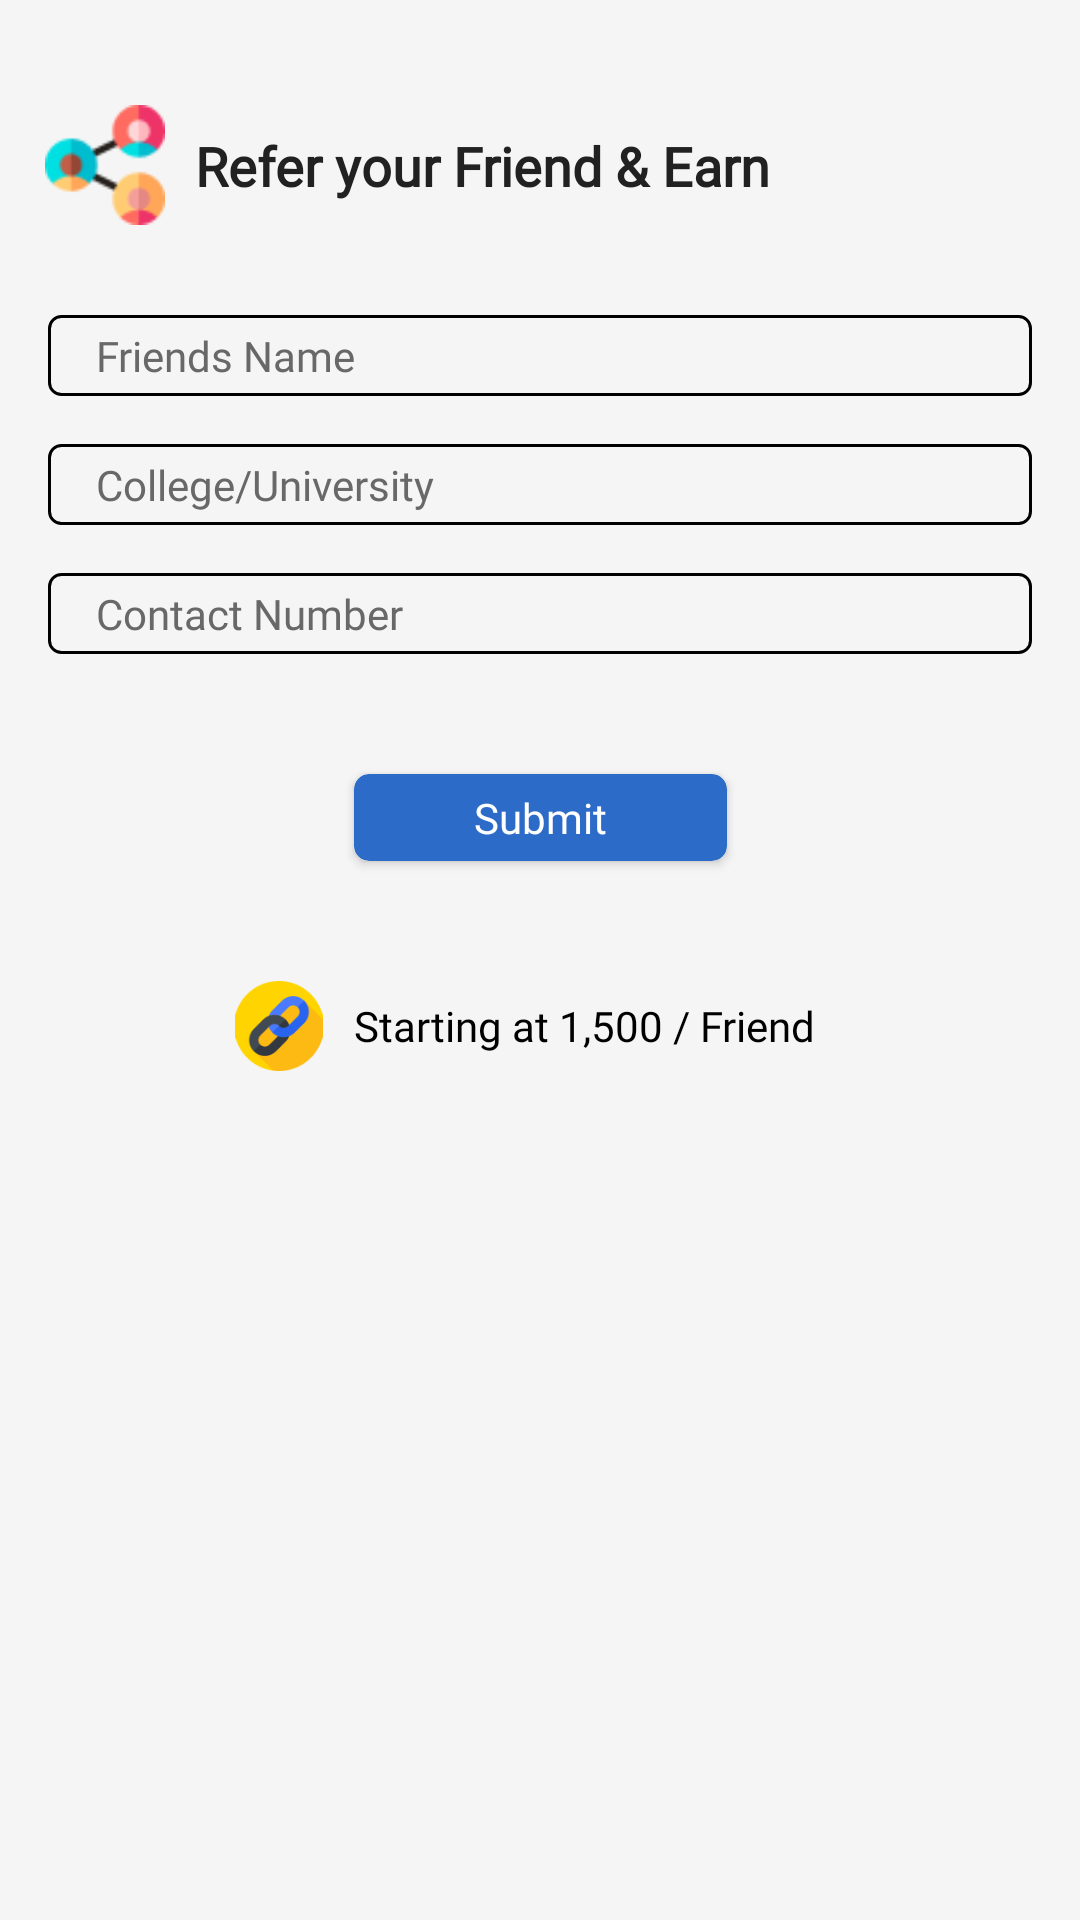

Write the Android layout XML for this screen, with the resource values it uses.
<!-- AndroidManifest.xml: application theme Theme.NalandaApp -->
<!-- res/layout/fragment_refer.xml -->
<?xml version="1.0" encoding="utf-8"?>
<ScrollView xmlns:android="http://schemas.android.com/apk/res/android"
    xmlns:tools="http://schemas.android.com/tools"
    android:layout_width="match_parent"
    android:layout_height="match_parent"
    xmlns:app="http://schemas.android.com/apk/res-auto"
    android:background="@color/different_white"
    android:fillViewport="true"
    tools:context=".ReferFragment">

    <androidx.constraintlayout.widget.ConstraintLayout
        android:layout_width="match_parent"
        android:layout_height="wrap_content">

        <ImageView
            android:layout_width="40dp"
            android:layout_height="40dp"
            android:id="@+id/refer_color_icon"
            android:layout_marginStart="15dp"
            android:layout_marginTop="35dp"
            android:src="@drawable/refer_color_icon"
            app:layout_constraintStart_toStartOf="parent"
            app:layout_constraintTop_toTopOf="parent"/>


        <TextView
            android:layout_width="wrap_content"
            android:layout_height="wrap_content"
            android:id="@+id/fragment_refer_text"
            android:textColor="@color/different_black"
            android:fontFamily="@font/poppins_semi_bold"
            android:textStyle="bold"
            android:textSize="18sp"
            android:textAllCaps="false"
            android:text="@string/referandearn"
            android:layout_marginStart="10dp"
            app:layout_constraintStart_toEndOf="@id/refer_color_icon"
            app:layout_constraintTop_toTopOf="@id/refer_color_icon"
            app:layout_constraintBottom_toBottomOf="@id/refer_color_icon"
            tools:ignore="HardcodedText" />

        <LinearLayout
            android:id="@+id/refer_field_ll"
            android:layout_width="match_parent"
            android:layout_height="wrap_content"
            android:layout_marginTop="30dp"
            android:orientation="vertical"
            android:paddingStart="16dp"
            android:paddingEnd="16dp"
            app:layout_constraintEnd_toEndOf="parent"
            app:layout_constraintStart_toStartOf="parent"
            app:layout_constraintTop_toBottomOf="@id/refer_color_icon">

            <EditText
                android:id="@+id/refer_name_edtTxt"
                android:layout_width="match_parent"
                android:layout_height="wrap_content"
                android:layout_marginBottom="16dp"
                android:autofillHints="name"
                android:textColor="@color/black"
                android:background="@drawable/rounded_black_textview"
                android:fontFamily="@font/poppins_regular"
                android:hint="Friends Name"
                android:inputType="textPersonName"
                android:paddingStart="16dp"
                android:paddingTop="4dp"
                android:paddingEnd="16dp"
                android:paddingBottom="4dp"
                android:textColorHint="@color/text_grey"
                android:textSize="14sp"
                tools:ignore="HardcodedText" />

            <EditText
                android:id="@+id/refer_college_name_edtTxt"
                android:layout_width="match_parent"
                android:layout_height="wrap_content"
                android:layout_marginBottom="16dp"
                android:autofillHints="name"
                android:textColor="@color/black"
                android:background="@drawable/rounded_black_textview"
                android:fontFamily="@font/poppins_regular"
                android:hint="College/University"
                android:inputType="textPersonName"
                android:paddingStart="16dp"
                android:paddingTop="4dp"
                android:paddingEnd="16dp"
                android:paddingBottom="4dp"
                android:textColorHint="@color/text_grey"
                android:textSize="14sp"
                tools:ignore="HardcodedText" />

            <EditText
                android:id="@+id/refer_phone_edtTxt"
                android:layout_width="match_parent"
                android:layout_height="wrap_content"
                android:layout_marginBottom="16dp"
                android:autofillHints="phone"
                android:textColor="@color/black"
                android:background="@drawable/rounded_black_textview"
                android:fontFamily="@font/poppins_regular"
                android:hint="Contact Number"
                android:inputType="phone"
                android:paddingStart="16dp"
                android:paddingTop="4dp"
                android:paddingEnd="16dp"
                android:paddingBottom="4dp"
                android:textColorHint="@color/text_grey"
                android:textSize="14sp"
                tools:ignore="HardcodedText" />

        </LinearLayout>

        <androidx.cardview.widget.CardView
            android:id="@+id/refer_submit_btn"
            android:layout_width="wrap_content"
            android:layout_height="wrap_content"
            android:layout_marginTop="24dp"
            app:cardCornerRadius="5dp"
            android:backgroundTint="@color/nalanda_blue"
            app:layout_constraintStart_toStartOf="parent"
            app:layout_constraintEnd_toEndOf="parent"
            app:layout_constraintTop_toBottomOf="@id/refer_field_ll"
            tools:ignore="HardcodedText" >
        <TextView
            android:layout_width="match_parent"
            android:layout_height="match_parent"
            android:fontFamily="@font/poppins_regular"
            android:textColor="@color/white"
            android:paddingTop="5dp"
            android:textSize="14sp"
            android:paddingBottom="5dp"
            android:paddingStart="40dp"
            android:paddingEnd="40dp"
            android:text="Submit"/>

        </androidx.cardview.widget.CardView>


        <LinearLayout
            android:layout_width="wrap_content"
            android:layout_height="wrap_content"
            android:layout_marginTop="40dp"
            android:layout_marginStart="30dp"
            android:layout_marginEnd="30dp"
            android:orientation="horizontal"
            app:layout_constraintStart_toStartOf="parent"
            app:layout_constraintEnd_toEndOf="parent"
            app:layout_constraintTop_toBottomOf="@id/refer_submit_btn"
            tools:ignore="UseCompoundDrawables">

            <ImageView
                android:layout_width="30dp"
                android:layout_height="30dp"
                android:src="@drawable/refer_link"
                tools:ignore="ContentDescription" />
            <TextView
                android:layout_width="match_parent"
                android:layout_height="match_parent"
                android:fontFamily="@font/poppins_regular"
                android:textSize="14sp"
                android:gravity="center|start"
                android:paddingStart="10dp"
                android:paddingEnd="10dp"
                android:textColor="@color/black"
                android:text="Starting at 1,500 / Friend"/>


        </LinearLayout>





    </androidx.constraintlayout.widget.ConstraintLayout>



</ScrollView>
<!-- resources referenced by this layout -->
<resources>
  <color name="black">#FF000000</color>
  <color name="different_black">#212121</color>
  <color name="different_white">#f5f5f5</color>
  <color name="nalanda_blue">#2D6BC8</color>
  <color name="text_grey">#686868</color>
  <color name="white">#FFFFFFFF</color>
  <!-- drawable refer_color_icon: png bitmap (drawable-v24, 2424 bytes) -->
  <!-- drawable refer_link: png bitmap (drawable-v24, 4727 bytes) -->
  <!-- drawable rounded_black_textview (drawable) -->
  <?xml version="1.0" encoding="utf-8"?>
  <shape xmlns:android="http://schemas.android.com/apk/res/android" android:shape="rectangle">
      <corners android:radius="4dp"/>
      <stroke android:color="@color/black" android:width="1dp"/>
      <solid android:color="@color/different_white"/>
  </shape>
  <string name="referandearn">Refer your Friend &amp; Earn</string>
  <style name="Theme.NalandaApp" parent="Theme.MaterialComponents.DayNight.NoActionBar">
          
          <item name="colorPrimary">@color/black</item>
          <item name="colorPrimaryVariant">#7CB8E7</item>
          <item name="colorOnPrimary">@color/white</item>
          
          <item name="colorSecondary">@color/different_black</item>
          <item name="colorSecondaryVariant">@color/different_black</item>
          <item name="colorOnSecondary">@color/different_black</item>
          
          <item name="android:statusBarColor" tools:targetApi="l">?attr/colorPrimaryVariant</item>
          
      </style>
</resources>
